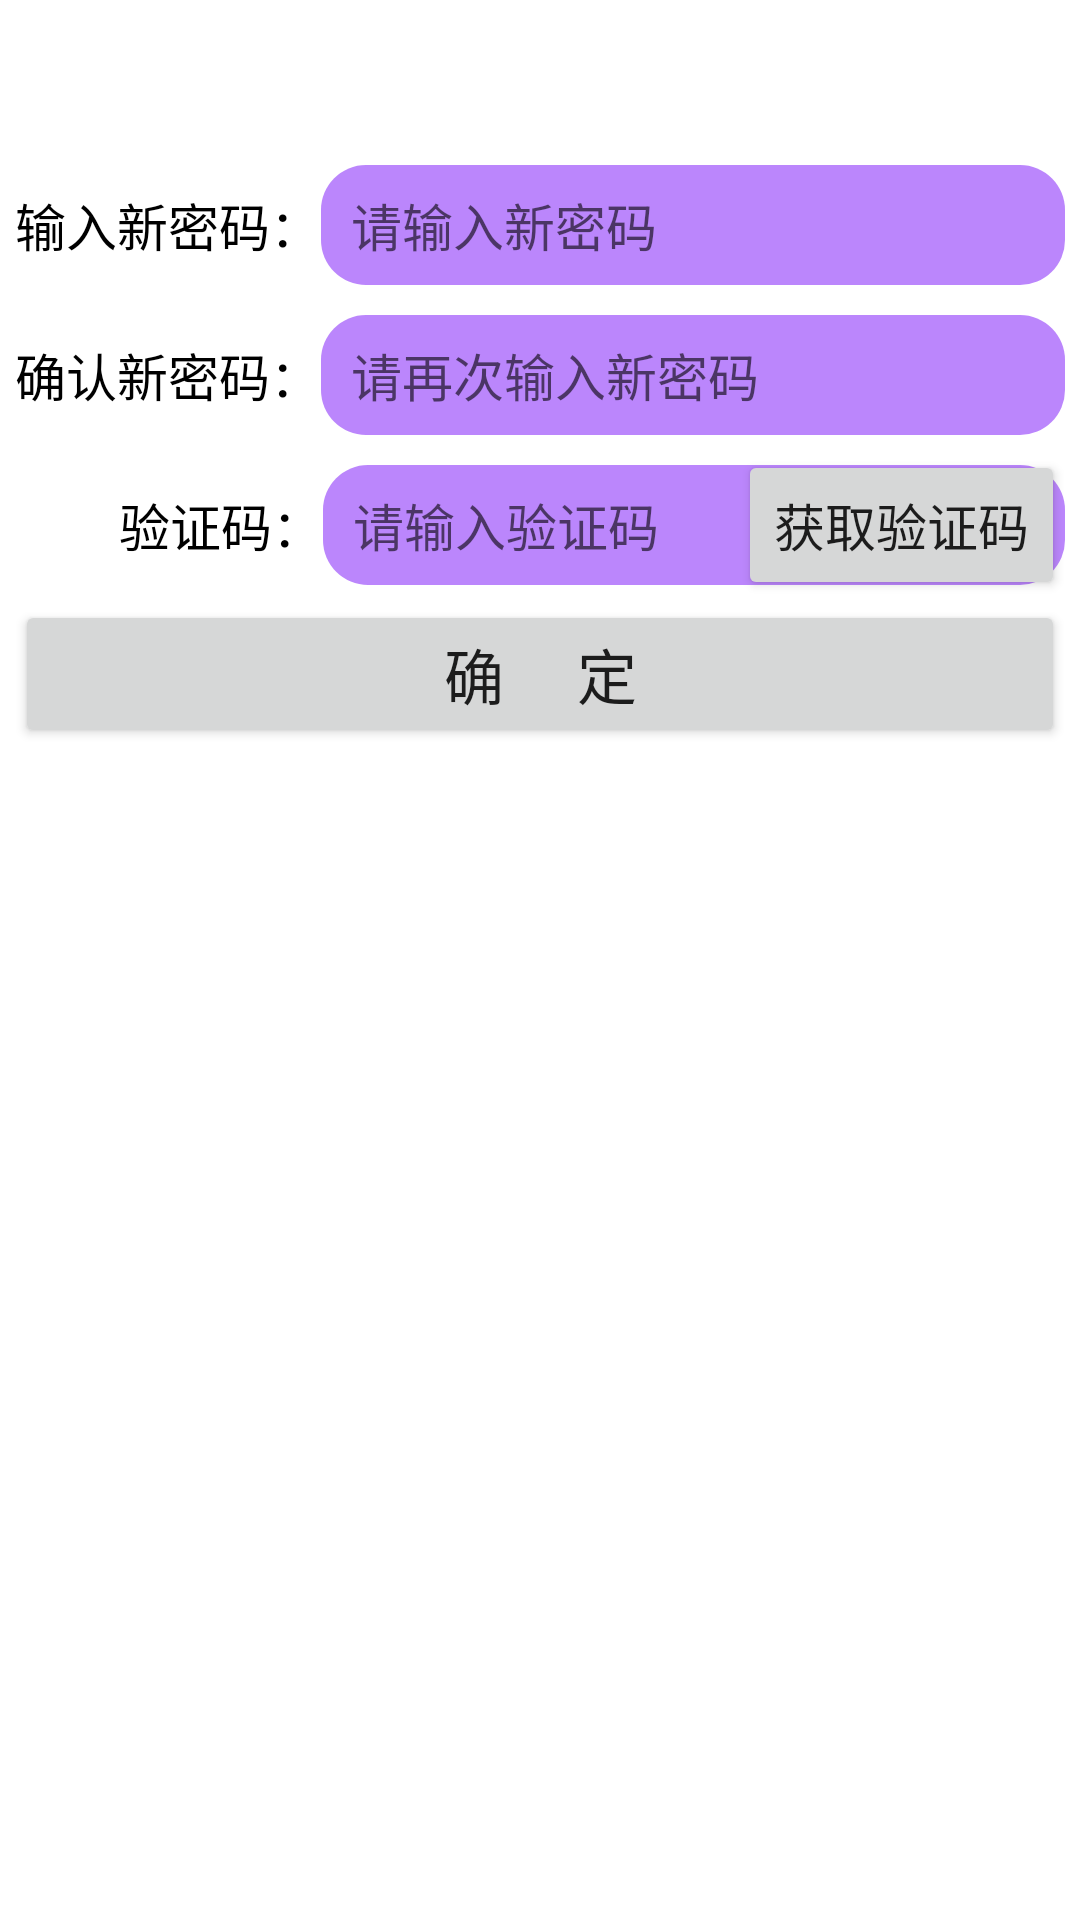

Reconstruct the res/layout file that produces this screen, plus the resources it refers to.
<!-- AndroidManifest.xml: application theme Theme.Android_login_page_implement_remember_password_function_SQLiteOpenHelper -->
<!-- res/layout/activity_main2.xml -->
<?xml version="1.0" encoding="utf-8"?>
<LinearLayout xmlns:android="http://schemas.android.com/apk/res/android"
        xmlns:tools="http://schemas.android.com/tools"
        xmlns:app="http://schemas.android.com/apk/res-auto"
        android:layout_width="match_parent"
        android:layout_height="match_parent"
        tools:context=".MainActivity2"
        android:orientation="vertical"
        android:paddingLeft="@dimen/main_paddingLeftAndRight"
        android:paddingRight="@dimen/main_paddingLeftAndRight"
        android:paddingTop="@dimen/main_paddingTop">

    <LinearLayout
            android:layout_width="match_parent"
            android:layout_height="@dimen/item_layout_height"
            android:orientation="horizontal">

        <TextView
                android:layout_width="wrap_content"
                android:layout_height="match_parent"
                android:gravity="center"
                android:text="@string/input_new_password"
                android:textColor="@color/black"
                android:textSize="@dimen/common_font_size" />

        <EditText
                android:id="@+id/et_password_first"
                android:layout_width="0dp"
                android:paddingLeft="@dimen/editText_paddingLeftAndRight"
                android:paddingRight="@dimen/editText_paddingLeftAndRight"
                android:layout_height="match_parent"
                android:layout_marginTop="5dp"
                android:layout_marginBottom="5dp"
                android:layout_weight="1"
                android:background="@drawable/shape1"
                android:hint="@string/input_new_password_hint"
                android:inputType="numberPassword"
                android:maxLength="6"
                android:textSize="@dimen/common_font_size" />


    </LinearLayout>

    <LinearLayout
            android:layout_width="match_parent"
            android:layout_height="@dimen/item_layout_height"
            android:orientation="horizontal">

        <TextView
                android:layout_width="wrap_content"
                android:layout_height="match_parent"
                android:gravity="center"
                android:text="@string/confirm_new_password"
                android:textColor="@color/black"
                android:textSize="@dimen/common_font_size" />

        <EditText
                android:id="@+id/et_password_second"
                android:layout_width="0dp"
                android:layout_height="match_parent"
                android:paddingLeft="@dimen/editText_paddingLeftAndRight"
                android:paddingRight="@dimen/editText_paddingLeftAndRight"
                android:layout_marginTop="5dp"
                android:layout_marginBottom="5dp"
                android:layout_weight="1"
                android:background="@drawable/shape1"
                android:hint="@string/input_new_password_again"
                android:inputType="numberPassword"
                android:maxLength="6"
                android:textSize="@dimen/common_font_size" />


    </LinearLayout>

    <LinearLayout
            android:layout_width="match_parent"
            android:layout_height="@dimen/item_layout_height"
            android:orientation="horizontal">

        <TextView
                android:layout_width="wrap_content"
                android:layout_height="match_parent"
                android:gravity="center"
                android:text="@string/verifycode2"
                android:textColor="@color/black"
                android:textSize="@dimen/common_font_size" />

        <RelativeLayout
                android:layout_width="0dp"
                android:layout_height="match_parent"
                android:layout_weight="1">

            <EditText
                    android:id="@+id/et_verifycode"
                    android:layout_width="match_parent"
                    android:layout_height="match_parent"
                    android:layout_marginTop="5dp"
                    android:layout_marginBottom="5dp"
                    android:paddingLeft="@dimen/editText_paddingLeftAndRight"
                    android:paddingRight="@dimen/editText_paddingLeftAndRight"
                    android:layout_weight="1"
                    android:background="@drawable/shape1"
                    android:hint="@string/input_verifycode"
                    android:inputType="numberPassword"
                    android:maxLength="6"
                    android:textSize="@dimen/common_font_size" />

            <Button
                    android:id="@+id/btn_verifycode"
                    android:layout_width="wrap_content"
                    android:layout_height="match_parent"
                    android:layout_alignParentEnd="true"
                    android:text="@string/get_verifycode"
                    android:textSize="@dimen/common_font_size" />
        </RelativeLayout>

    </LinearLayout>

    <Button
            android:id="@+id/btn_confirm"
            android:layout_width="match_parent"
            android:layout_height="wrap_content"
            android:text="@string/done"
            android:textSize="@dimen/button_font_size" />

</LinearLayout>
<!-- resources referenced by this layout -->
<resources>
  <dimen name="button_font_size">20sp</dimen>
  <dimen name="common_font_size">17sp</dimen>
  <dimen name="editText_paddingLeftAndRight">10dp</dimen>
  <dimen name="item_layout_height">50dp</dimen>
  <dimen name="main_paddingLeftAndRight">5dp</dimen>
  <dimen name="main_paddingTop">50dp</dimen>
  <!-- drawable shape1 (drawable-v24) -->
  <?xml version="1.0" encoding="utf-8"?>
  <shape xmlns:android="http://schemas.android.com/apk/res/android">
  
      <solid android:color="@color/purple_200" />
      <corners android:radius="15dp" />
  
  </shape>
  <string name="confirm_new_password">确认新密码：</string>
  <string name="done">确     定</string>
  <string name="get_verifycode">获取验证码</string>
  <string name="input_new_password">输入新密码：</string>
  <string name="input_new_password_again">请再次输入新密码</string>
  <string name="input_new_password_hint">请输入新密码</string>
  <string name="input_verifycode">请输入验证码</string>
  <string name="verifycode2">        验证码：</string>
  <style name="Theme.Android_login_page_implement_remember_password_function_SQLiteOpenHelper" parent="Theme.MaterialComponents.DayNight.DarkActionBar">
          
          <item name="colorPrimary">@color/purple_500</item>
          <item name="colorPrimaryVariant">@color/purple_700</item>
          <item name="colorOnPrimary">@color/white</item>
          
          <item name="colorSecondary">@color/teal_200</item>
          <item name="colorSecondaryVariant">@color/teal_700</item>
          <item name="colorOnSecondary">@color/black</item>
          
          <item name="android:statusBarColor" tools:targetApi="l">?attr/colorPrimaryVariant</item>
          
      </style>
  <!-- not gathered from this repository: default colours our renderer supplied (Android Studio template values) -->
  <color name="purple_200">#FFBB86FC</color>
  <color name="purple_500">#FF6200EE</color>
  <color name="purple_700">#FF3700B3</color>
  <color name="teal_200">#FF03DAC5</color>
  <color name="teal_700">#FF018786</color>
  <color name="black">#FF000000</color>
  <color name="white">#FFFFFFFF</color>
</resources>
